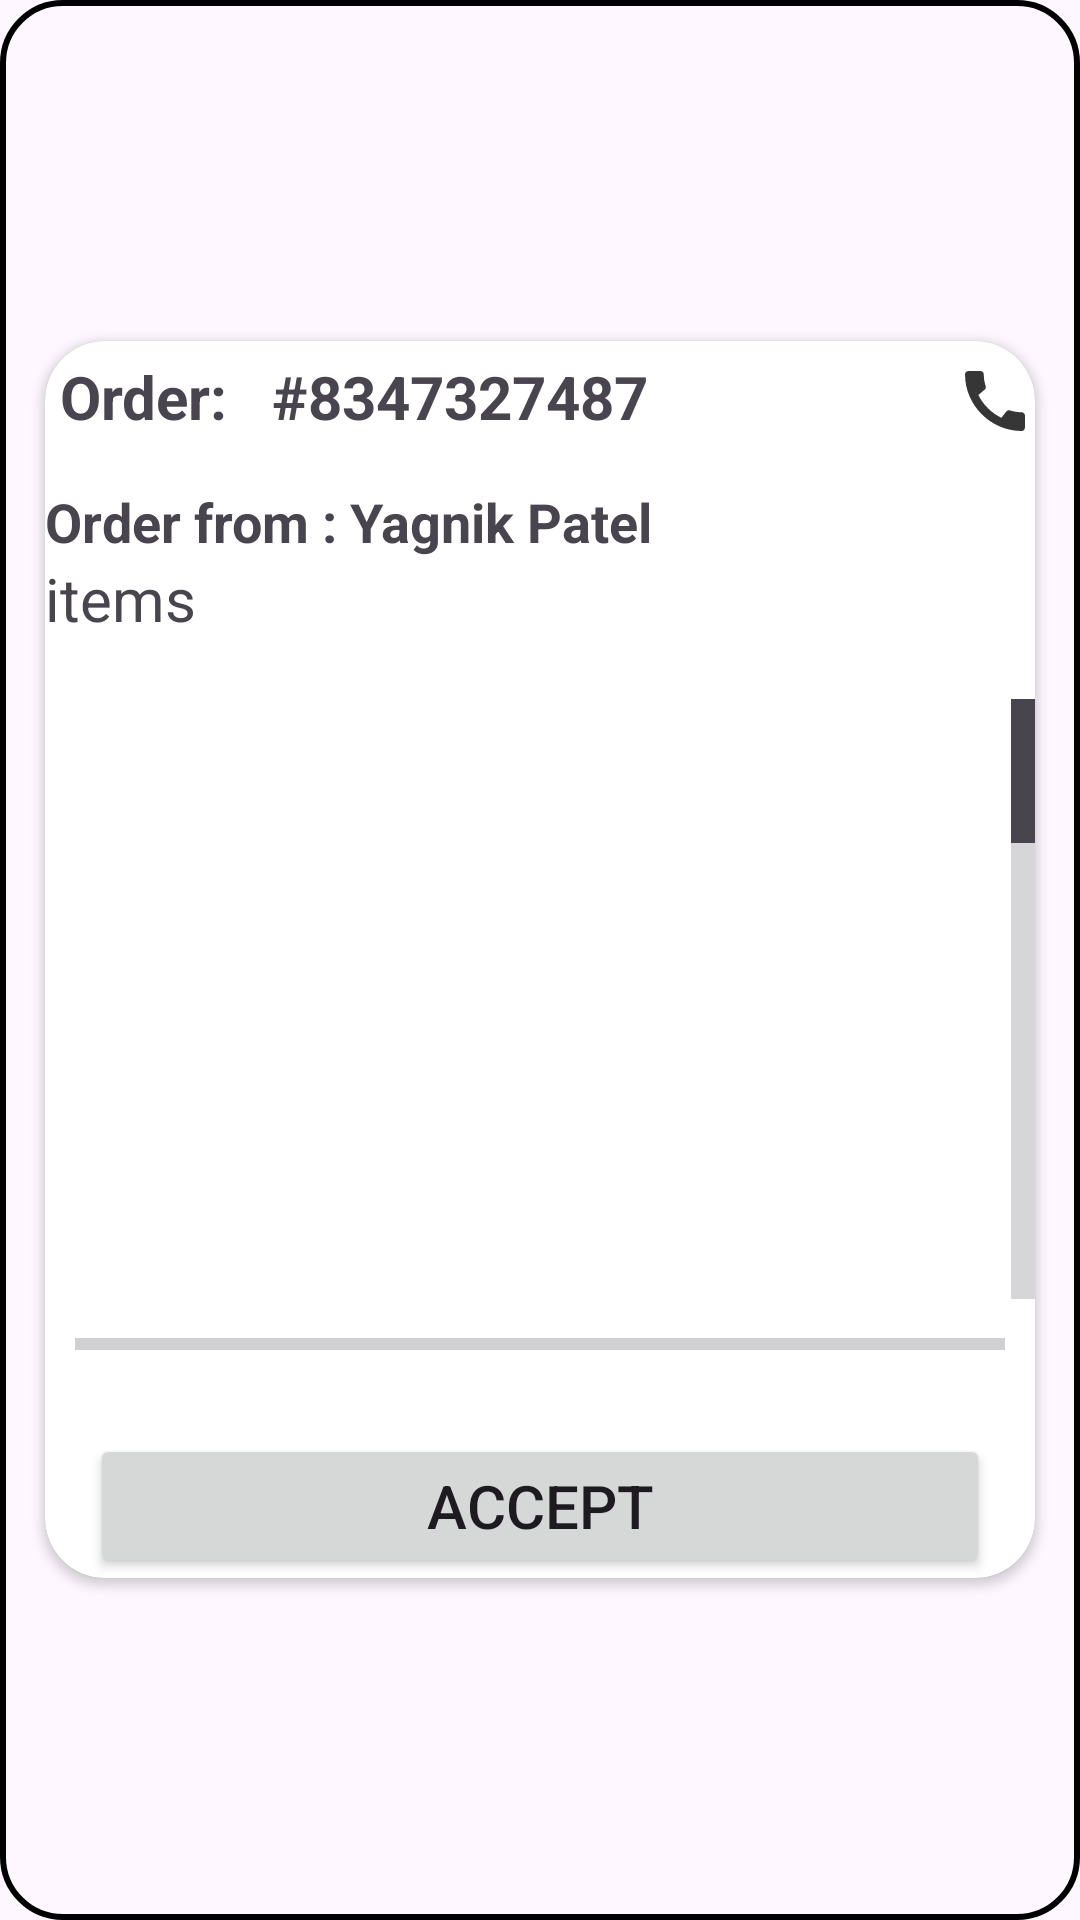

Android layout source for this screen:
<!-- AndroidManifest.xml: application theme Theme.LoginAnimation -->
<!-- res/layout/order_item.xml -->
<?xml version="1.0" encoding="utf-8"?>
<LinearLayout xmlns:android="http://schemas.android.com/apk/res/android"
    android:layout_width="match_parent"
    xmlns:app="http://schemas.android.com/apk/res-auto"
    xmlns:tools="http://schemas.android.com/tools"
    android:layout_margin="15dp"
    android:orientation="horizontal"
    android:id="@+id/lyt"
    android:background="@drawable/solid_border"
    android:layout_height="wrap_content"
    android:padding="10dp">

    <androidx.cardview.widget.CardView
        android:layout_width="match_parent"
        android:layout_height="wrap_content"
        android:layout_marginRight="5dp"
        android:layout_gravity="center"
        app:cardCornerRadius="20dp"
        android:layout_marginLeft="5dp"
        android:elevation="50dp">

        <LinearLayout
        android:layout_width="wrap_content"
        android:orientation="vertical"
        android:layout_gravity="center"
        android:layout_height="wrap_content">

            <LinearLayout
                android:layout_width="match_parent"
                android:weightSum="3"
                android:layout_height="wrap_content">
    <TextView
        android:layout_width="match_parent"
        android:layout_height="wrap_content"
        android:textSize="20dp"
        android:textStyle="bold"
        android:id="@+id/txtOrderNum"
        android:layout_weight="2"
        android:layout_margin="5dp"
        android:text="Order:   #8347327487"/>
                <ImageView
                    android:layout_width="40dp"
                    android:src="@drawable/call"
                    android:layout_weight="1"
                    android:id="@+id/btnCall"
                    android:layout_height="40dp"/>
            </LinearLayout>
        <TextView
            android:layout_width="match_parent"
            android:layout_height="wrap_content"
            android:textSize="18dp"
            android:textStyle="bold"
            android:layout_marginTop="8dp"
            android:id="@+id/txtFrom"
            android:text="Order from : Yagnik Patel"/>
            <TextView
                android:layout_width="match_parent"
                android:layout_height="wrap_content"
                android:textSize="20dp"
                android:text="items"/>

                <ListView
                    android:layout_width="match_parent"
                    android:layout_height="200dp"
                    android:id="@+id/lstOrder"
                    android:nestedScrollingEnabled="true"
                    android:fastScrollEnabled="true"
                    android:scrollbars="vertical"
                    android:layout_marginTop="20dp" />

            <ProgressBar
                android:layout_width="match_parent"
                android:layout_height="30dp"
                android:layout_marginRight="10dp"
                style="?android:attr/progressBarStyleHorizontal"
                android:layout_marginLeft="10dp"
                android:id="@+id/progressBar"/>
            <Button
                android:layout_width="match_parent"
                android:layout_height="wrap_content"
                android:textSize="20dp"
                android:layout_marginLeft="15dp"
                android:layout_marginTop="15dp"
                android:layout_marginRight="15dp"
                android:id="@+id/btnAccept"
                android:text="Accept"/>
        </LinearLayout>

    </androidx.cardview.widget.CardView>
</LinearLayout>
<!-- resources referenced by this layout -->
<resources>
  <!-- drawable call (drawable) -->
  <vector android:alpha="0.85" android:height="24dp"
      android:tint="#111111" android:viewportHeight="24"
      android:viewportWidth="24" android:width="24dp" xmlns:android="http://schemas.android.com/apk/res/android">
      <path android:fillColor="@android:color/white" android:pathData="M20.01,15.38c-1.23,0 -2.42,-0.2 -3.53,-0.56 -0.35,-0.12 -0.74,-0.03 -1.01,0.24l-1.57,1.97c-2.83,-1.35 -5.48,-3.9 -6.89,-6.83l1.95,-1.66c0.27,-0.28 0.35,-0.67 0.24,-1.02 -0.37,-1.11 -0.56,-2.3 -0.56,-3.53 0,-0.54 -0.45,-0.99 -0.99,-0.99H4.19C3.65,3 3,3.24 3,3.99 3,13.28 10.73,21 20.01,21c0.71,0 0.99,-0.63 0.99,-1.18v-3.45c0,-0.54 -0.45,-0.99 -0.99,-0.99z"/>
  </vector>
  <!-- drawable solid_border (drawable) -->
  <?xml version="1.0" encoding="utf-8"?>
  <shape xmlns:android="http://schemas.android.com/apk/res/android">
      <solid android:color="@android:color/transparent" />
      <stroke
          android:width="2dp"
          android:color="@color/black"/>
      <corners android:radius="20dp" />
  
  </shape>
  <style name="Theme.LoginAnimation" parent="Base.Theme.LoginAnimation" />
  <style name="Base.Theme.LoginAnimation" parent="Theme.Material3.DayNight.NoActionBar">
          
          
      </style>
  <!-- not gathered from this repository: default colours our renderer supplied (Android Studio template values) -->
  <color name="black">#FF000000</color>
</resources>
